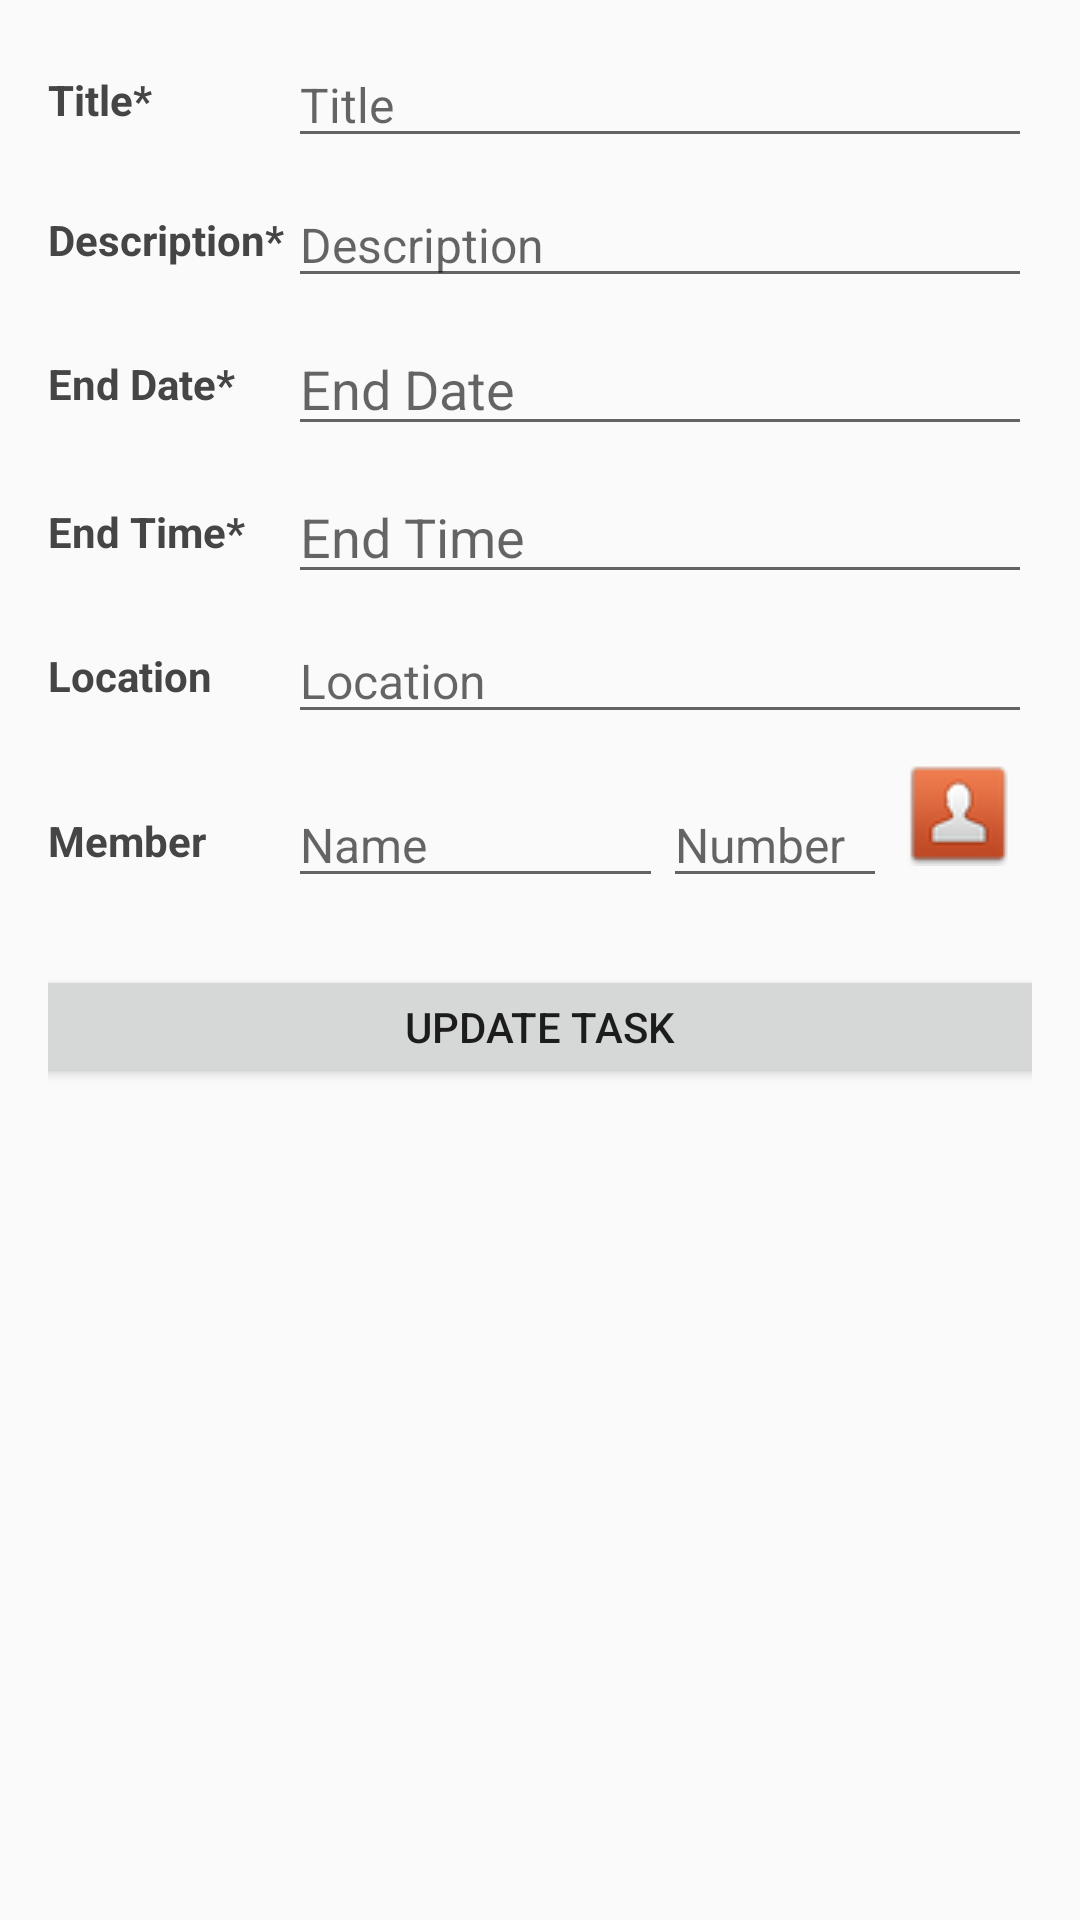

The Android layout XML behind this screen, and the referenced resources:
<!-- AndroidManifest.xml: application theme AppTheme -->
<!-- res/layout/activity_edit_task.xml -->
<LinearLayout xmlns:android="http://schemas.android.com/apk/res/android"
    xmlns:tools="http://schemas.android.com/tools"
    android:layout_width="match_parent"
    android:layout_height="match_parent"
    android:paddingTop="10dp"
    android:paddingBottom="10dp"
    android:paddingRight="16dp"
    android:paddingLeft="16dp"
    android:orientation = "vertical"
    tools:context="sg.edu.nus.todo.AddTask">

    <LinearLayout
        android:layout_width="match_parent"
        android:layout_height="wrap_content"
        android:layout_marginBottom="4dp"
        android:layout_marginTop="4dp"
        android:gravity="center_vertical">

        <TextView
            style="@style/Text.Bold"
            android:layout_width="80dp"
            android:layout_height="wrap_content"
            android:text="@string/taskNames"
            android:id="@+id/textName" />

        <EditText
            android:layout_width="match_parent"
            android:layout_height="wrap_content"
            android:id="@+id/editName"
            android:layout_gravity="center_vertical"
            android:hint="@string/taskName"
            android:inputType="textPersonName|textCapWords"
            android:textSize="@dimen/font_input" />
    </LinearLayout>

    <LinearLayout
        android:layout_width="match_parent"
        android:layout_height="wrap_content"
        android:layout_marginBottom="4dp"
        android:layout_marginTop="4dp"
        android:gravity="center_vertical">

        <TextView
            style="@style/Text.Bold"
            android:layout_width="80dp"
            android:layout_height="wrap_content"
            android:text="@string/taskDescriptions"
            android:id="@+id/textDescription" />

        <EditText
            android:layout_width="match_parent"
            android:layout_height="wrap_content"
            android:id="@+id/editDescription"
            android:layout_gravity="center_vertical"
            android:hint="@string/taskDescription"
            android:inputType="textPersonName|textCapWords"
            android:textSize="@dimen/font_input"/>
    </LinearLayout>

    <LinearLayout
        android:layout_width="match_parent"
        android:layout_height="wrap_content"
        android:layout_marginBottom="4dp"
        android:layout_marginTop="4dp"
        android:gravity="center_vertical">

        <TextView
            style="@style/Text.Bold"
            android:layout_width="80dp"
            android:layout_height="wrap_content"
            android:text="@string/endDates"
            android:id="@+id/textEndDate" />

        <EditText
            android:layout_width="match_parent"
            android:layout_height="wrap_content"
            android:inputType="date"
            android:ems="10"
            android:layout_gravity="center_vertical"
            android:hint="@string/endDate"
            android:id="@+id/editEndDate"
            android:focusable="false"
            android:layout_weight="1" />

    </LinearLayout>

    <LinearLayout
        android:layout_width="match_parent"
        android:layout_height="wrap_content"
        android:layout_marginBottom="4dp"
        android:layout_marginTop="4dp"
        android:gravity="center_vertical">

        <TextView
            style="@style/Text.Bold"
            android:layout_width="80dp"
            android:layout_height="wrap_content"
            android:text="@string/endTimes"
            android:id="@+id/textEndTime" />

        <EditText
            android:layout_width="match_parent"
            android:layout_height="wrap_content"
            android:inputType="time"
            android:ems="10"
            android:layout_gravity="center_vertical"
            android:hint="@string/endTime"
            android:focusable="false"
            android:id="@+id/editEndTime"
            android:layout_weight="1" />

    </LinearLayout>

    <LinearLayout
        android:layout_width="match_parent"
        android:layout_height="wrap_content"
        android:layout_marginBottom="4dp"
        android:layout_marginTop="4dp"
        android:gravity="center_vertical">

        <TextView
            style="@style/Text.Bold"
            android:layout_width="80dp"
            android:layout_height="wrap_content"
            android:text="@string/location"
            android:id="@+id/textLocation" />

        <EditText
            android:layout_width="match_parent"
            android:layout_height="wrap_content"
            android:layout_gravity="center_vertical"
            android:hint="@string/location"
            android:inputType="textPersonName|textCapWords"
            android:textSize="@dimen/font_input"
            android:id="@+id/editLocation" />
    </LinearLayout>

    <LinearLayout
        android:layout_width="match_parent"
        android:layout_height="wrap_content"
        android:layout_marginBottom="4dp"
        android:layout_marginTop="4dp"
        android:gravity="center_vertical"
        android:layout_weight="0.00">

        <TextView
            style="@style/Text.Bold"
            android:layout_width="80dp"
            android:layout_height="wrap_content"
            android:text="@string/contact"
            android:id="@+id/textContact" />

        <EditText
            android:layout_width="0dp"
            android:layout_height="wrap_content"
            android:layout_weight="0.5"
            android:id="@+id/textContactName"
            android:hint="@string/name"
            android:inputType="textPersonName|textCapWords"
            android:textSize="@dimen/font_input" />

        <EditText
            android:layout_width="0dp"
            android:layout_height="wrap_content"
            android:layout_weight="0.3"
            android:id="@+id/textNumber"
            android:layout_gravity="center_vertical"
            android:hint="@string/number"
            android:inputType="number"
            android:textSize="@dimen/font_input" />

        <Button
            style="?android:attr/buttonStyleSmall"
            android:layout_width="wrap_content"
            android:layout_height="wrap_content"
            android:drawableTop="@drawable/add_contacts"
            android:id="@+id/addContacts"
            android:background="@android:color/transparent"
            />
    </LinearLayout>

    <Button
        android:id="@+id/editTask"
        style="@style/Button.Green"
        android:layout_width="351dp"
        android:layout_height="41dp"
        android:layout_gravity="center_horizontal"
        android:layout_marginTop="10dp"
        android:text="@string/updateTask" />


</LinearLayout>
<!-- resources referenced by this layout -->
<resources>
  <dimen name="font_input">16sp</dimen>
  <!-- drawable add_contacts (drawable) -->
  <?xml version="1.0" encoding="utf-8"?>
  <selector xmlns:android="http://schemas.android.com/apk/res/android" >
  
      <item android:state_checked="true" android:state_pressed="true" android:drawable="@drawable/rsz_contacts" />
      <item android:state_pressed="true" android:drawable="@drawable/rsz_contacts" />
      <item android:state_checked="true" android:drawable="@drawable/rsz_contacts" />
      <item android:drawable="@drawable/rsz_contacts" />
  
  </selector>
  <string name="contact">Member</string>
  <string name="endDate">End Date</string>
  <string name="endDates">End Date*</string>
  <string name="endTime">End Time</string>
  <string name="endTimes">End Time*</string>
  <string name="location">Location</string>
  <string name="name">Name</string>
  <string name="number">Number</string>
  <string name="taskDescription">Description</string>
  <string name="taskDescriptions">Description*</string>
  <string name="taskName">Title</string>
  <string name="taskNames">Title*</string>
  <string name="updateTask">Update Task</string>
      updateTask
  <style name="Text.Bold">
          <item name="android:textStyle">bold</item>
      </style>
  <style name="AppTheme" parent="Theme.AppCompat.Light.DarkActionBar">
          
      </style>
  <!-- drawable rsz_contacts: png bitmap (drawable, 2094 bytes) -->
</resources>
